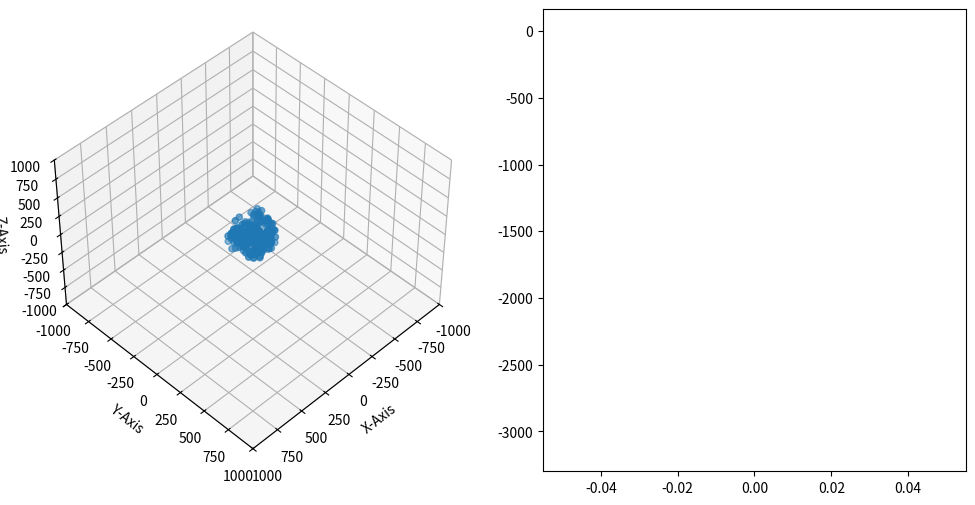

Write the Python code that produced this figure. (Note: this script raises an exception after producing the figure.)
print(' ')
import random as rand
import matplotlib.pyplot as plt
import math
from mpl_toolkits.mplot3d.axes3d import Axes3D
import numpy

# Class MASS framework


class Mass(object):  # Mass template object
    def __init__(self):
        # SET MASS
        # generate mass; random number between 0,10
        self.mass = rand.uniform(1, 10)
        # SET POSITION
        posit = 150
        # generate X position; random number between 0,1
        self.Xposition = rand.uniform(-posit, posit)
        # generate Y position; random number between 0,1
        self.Yposition = rand.uniform(-posit, posit)
        # generate Z position; random number between 0,1
        self.Zposition = rand.uniform(-posit, posit)

    def CalcAccel(self):  # CALCULATE ACCERATION DUE TO OTHER OBJECTS
        self.Xacceleration = 0
        self.Yacceleration = 0
        self.Zacceleration = 0
        self.UE = 0
        # go through each objec to find accel from that object
        for massindex in range(masses):
            self.totalaccel = 0
            nam = objlist[massindex]  # find object
            if nam.mass != self.mass:
                # find the difference in the X positions
                Xdiff = nam.Xposition - self.Xposition
                # find the difference in the Y positions
                Ydiff = nam.Yposition - self.Yposition
                Zdiff = nam.Zposition - self.Zposition
                # find the radial distance to other particle
                radius = math.sqrt((Xdiff)**2 + (Ydiff)**2 + (Zdiff)**2)
                if radius > .7:
                    # find the total amount of acceleration
                    self.totalaccel = nam.mass / (radius**2)
                self.Xacceleration += self.totalaccel * Xdiff / \
                    (radius)  # Calculate acceleration in x-direction
                self.Yacceleration += self.totalaccel * Ydiff / \
                    (radius)  # Calculate acceleration in y-direction
                self.Zacceleration += self.totalaccel * Zdiff / \
                    (radius)  # Calculate acceleration in z-direction

                self.UE = self.UE - self.totalaccel * radius * self.mass

    def InitVelo(self):
        # calculate the distance away from center if in xy plane
        xyrad = math.sqrt(self.Xposition**2 + self.Yposition**2)
        if self.Yacceleration > 0:
            # calculate the direction of the velocity vector if perp to the radial vector in xy plane
            vdirect = -(self.Xacceleration / self.Yacceleration)
        else:
            vdirect = 0
        # calculate velocity needed given radius and acceleration (v**2/r = a)
        totalvelocity = math.sqrt(xyrad * self.totalaccel)

        # SET VELOCITY
        # velo in x direction given by total velo/ (slope^2+1)
        self.Xvelocity = totalvelocity / (math.sqrt(vdirect**2 + 1))
        # use slope to calculate velo in y direction
        self.Yvelocity = self.Xvelocity * vdirect
        # give a random z componenet (gaussian distribution)
        self.Zvelocity = rand.gauss(0, .05)
        # SET ACCELERATION

    def CalcVelo(self, Xaccel, Yaccel, Zaccel):  # CALCULATE CHANGE IN VELOCITY
        Xac = Xaccel
        Yac = Yaccel
        Zac = Zaccel
        self.Xvelocity = self.Xvelocity + Xac * dtime  # vf = vi + At
        self.Yvelocity = self.Yvelocity + Yac * dtime
        self.Zvelocity = self.Zvelocity + Zac * dtime

    # CALCULATE CHANGE IN POSITION
    def CalcPos(self, Xvelocity, Yvelocity, Zvelocity, Xacceleration, Yacceleration, Zacceleration):
        Xac = Xacceleration
        Yac = Yacceleration
        Zac = Zacceleration
        Xvelo = Xvelocity
        Yvelo = Yvelocity
        Zvelo = Zvelocity
        self.Xposition = self.Xposition + Xvelo * dtime + \
            (dtime**2) * (Xac) / 2  # Xf = Xi + Vt + .5at^2
        self.Yposition = self.Yposition + \
            Yvelo * dtime + (dtime**2) * (Yac) / 2
        self.Zposition = self.Zposition + \
            Zvelo * dtime + (dtime**2) * (Zac) / 2

    # reverse velocity if position exceeds boundries
    def CheckBoundries(self, Xposition, Yposition, Zposition):
        if Xposition > 12 or Xposition < -12:
            self.Xvelocity = -self.Xvelocity
        if Yposition > 12 or Yposition < -12:
            self.Yvelocity = -self.Yvelocity
        if Zposition > 12 or Zposition < -12:
            self.Zvelocity = -self.Zvelocity

    def calcKE(self):
        v = (self.Xvelocity**2) + (self.Yvelocity**2) + (self.Zvelocity**2)
        KE = .5 * self.mass * v
        return KE


# Constants
masses = 200  # number of masses
rand.seed(9871)  # make results somewhat consistant
dtime = .2  # resolution for time interval
total_time = 1000.0  # "length of time" simulaiton will run for
iterations = int(total_time / dtime)  # number of cycles checked

# Generate objects
objlist = [Mass() for i in range(masses)]  # Create a list of point masses

# Use objects
for i in range(masses):  # Give initial conditions
    objlist[i].CalcAccel()  # Calculate initial Acceleration
    objlist[i].InitVelo()  # Calculate initial Velocity

fig = plt.figure(figsize=(12, 6))
KE = []
UE = []
for t in range(iterations):
    x = []
    y = []
    z = []
    KEsum = 0
    UEsum = 0

    for i in range(masses):  # find Caracteristics for each particle
        objlist[i].CalcPos(objlist[i].Xvelocity, objlist[i].Yvelocity, objlist[i].Zvelocity,
                           objlist[i].Xacceleration, objlist[i].Yacceleration, objlist[i].Zacceleration)  # calculate position
        objlist[i].CalcAccel()  # calculate acceleration

        objlist[i].CalcVelo(objlist[i].Xacceleration, objlist[i].Yacceleration,
                            objlist[i].Zacceleration)  # calculate velocity
#        objlist[i].CheckBoundries(objlist[i].Xposition,objlist[i].Yposition,objlist[i].Zposition)

        # Add position values to array
        x.append(objlist[i].Xposition)  # update x position
        y.append(objlist[i].Yposition)  # update y position
        z.append(objlist[i].Zposition)  # update z position
        if t % 10 == 0:
            KEsum = KEsum + objlist[i].calcKE()
            UEsum = UEsum + objlist[i].UE

    # plotting each data point
    if t % 10 == 0:
        KE.append(KEsum)
        print(KEsum)
        UE.append(UEsum / 2)
        times = range(0, t + 1, 10)
        # print(len(times))
        # print(KE)

        #fig = plt.figure(figsize=(6,6))
        ax = fig.add_subplot(1, 2, 1, projection='3d')
        ax.scatter(x, y, z, 'ro')
        ax.view_init(elev=45, azim=(t % 2) * 5 + 45)
        ax.set_xlabel('X-Axis')
        ax.set_ylabel('Y-Axis')
        ax.set_zlabel('Z-Axis')
        size = 1000
        ax.set_xlim3d(-size, size)
        ax.set_ylim3d(-size, size)
        ax.set_zlim3d(-size, size)

        ax1 = fig.add_subplot(1, 2, 2)
        line = ax1.plot(times, KE, 'r-', times, UE, 'b-', times,
                        [x + y for x, y in zip(KE, UE)], 'g-')
        # ax1.axis([0,iterations,0,1000])
        # ax1.plot()

        name = 'frames7/' + '0' * (4 - len(str(t / 10))) + str(t / 10) + '.png'
        plt.savefig(name)
        # plt.show()
